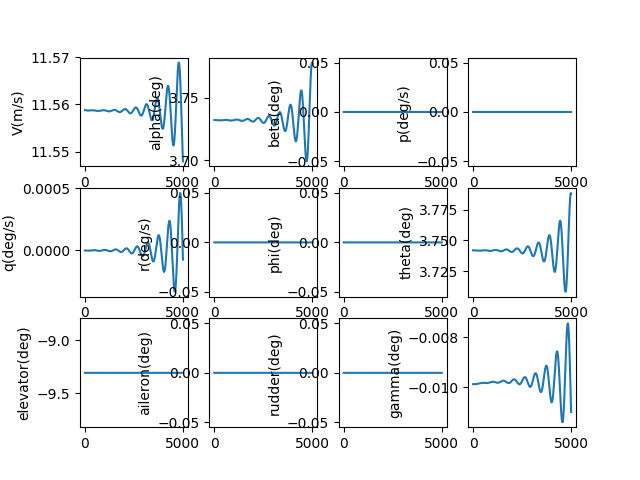

Values plotted in this chart, from the file beside it:
, V(m/s), alpha(deg), beta(deg), p(deg/s), q(deg/s), r(deg/s), phi(deg), theta(deg), elevator(deg), aileron(deg), rudder(deg), gamma(deg), pb, qc, rb, CD_act, CL_act, Cm_act, CY_act, Cr_act, Cn_act
1.0, 11.56, 3.732, 0.0, 0.0, -2.3596506543659275e-09, 0.0, 0.0, 3.742, -9.306, 0.0, 0.0, -0.009875, 0.0, -7.032718348900387e-09, 0.0, 0.04519, -0.002948, 0.1356, 0.0, 0.0, 0.0
2.0, 11.56, 3.732, 0.0, 0.0, -4.953112860039158e-09, 0.0, 0.0, 3.742, -9.306, 0.0, 0.0, -0.009875, 0.0, -1.4762292075713058e-08, 0.0, 0.04519, -0.002948, 0.1356, 0.0, 0.0, 0.0
3.0, 11.56, 3.732, 0.0, 0.0, -7.7780113770973e-09, 0.0, 0.0, 3.742, -9.306, 0.0, 0.0, -0.009875, 0.0, -2.3181642243216637e-08, 0.0, 0.04519, -0.002948, 0.1356, 0.0, 0.0, 0.0
4.0, 11.56, 3.732, 0.0, 0.0, -1.0831963262138511e-08, 0.0, 0.0, 3.742, -9.306, 0.0, 0.0, -0.009875, 0.0, -3.2283666947264936e-08, 0.0, 0.04519, -0.002948, 0.1356, 0.0, 0.0, 0.0
5.0, 11.56, 3.732, 0.0, 0.0, -1.4112577846486845e-08, 0.0, 0.0, 3.742, -9.306, 0.0, 0.0, -0.009875, 0.0, -4.2061241251922543e-08, 0.0, 0.04519, -0.002948, 0.1356, 0.0, 0.0, 0.0
6.0, 11.56, 3.732, 0.0, 0.0, -1.7617456722447392e-08, 0.0, 0.0, 3.742, -9.306, 0.0, 0.0, -0.009875, 0.0, -5.250721714859025e-08, 0.0, 0.04519, -0.002948, 0.1356, 0.0, 0.0, 0.0
7.0, 11.56, 3.732, 0.0, 0.0, -2.134419372989545e-08, 0.0, 0.0, 3.742, -9.306, 0.0, 0.0, -0.009875, 0.0, -6.361442351612423e-08, 0.0, 0.04519, -0.002948, 0.1356, 0.0, 0.0, 0.0
8.0, 11.56, 3.732, 0.0, 0.0, -2.529037494750853e-08, 0.0, 0.0, 3.742, -9.306, 0.0, 0.0, -0.009875, 0.0, -7.537566609479113e-08, 0.0, 0.04519, -0.002948, 0.1356, 0.0, 0.0, 0.0
9.0, 11.56, 3.732, 0.0, 0.0, -2.9453578693319918e-08, 0.0, 0.0, 3.742, -9.306, 0.0, 0.0, -0.009875, 0.0, -8.778372748800349e-08, 0.0, 0.04519, -0.002948, 0.1356, 0.0, 0.0, 0.0
10.0, 11.56, 3.732, 0.0, 0.0, -3.383137552304993e-08, 0.0, 0.0, 3.742, -9.306, 0.0, 0.0, -0.009875, 0.0, -1.0083136715743022e-07, 0.0, 0.04519, -0.002948, 0.1356, 0.0, 0.0, 0.0
11.0, 11.56, 3.732, 0.0, 0.0, -3.84213282370918e-08, 0.0, 0.0, 3.742, -9.306, 0.0, 0.0, -0.009875, 0.0, -1.1451132144389991e-07, 0.0, 0.04519, -0.002948, 0.1356, 0.0, 0.0, 0.0
12.0, 11.56, 3.732, 0.0, 0.0, -4.322099189241049e-08, 0.0, 0.0, 3.742, -9.306, 0.0, 0.0, -0.009875, 0.0, -1.2881630360294526e-07, 0.0, 0.04519, -0.002948, 0.1356, 0.0, 0.0, 0.0
13.0, 11.56, 3.732, 0.0, 0.0, -4.822791381378626e-08, 0.0, 0.0, 3.742, -9.306, 0.0, 0.0, -0.009875, 0.0, -1.4373900383839297e-07, 0.0, 0.04519, -0.002948, 0.1356, 0.0, 0.0, 0.0
14.0, 11.56, 3.732, 0.0, 0.0, -5.3439633615384345e-08, 0.0, 0.0, 3.742, -9.306, 0.0, 0.0, -0.009875, 0.0, -1.592720893667288e-07, 0.0, 0.04519, -0.002948, 0.1356, 0.0, 0.0, 0.0
15.0, 11.56, 3.732, 0.0, 0.0, -5.885368322206027e-08, 0.0, 0.0, 3.742, -9.306, 0.0, 0.0, -0.009875, 0.0, -1.754082044806728e-07, 0.0, 0.04519, -0.002948, 0.1356, 0.0, 0.0, 0.0
16.0, 11.56, 3.732, 0.0, 0.0, -6.44675868982858e-08, 0.0, 0.0, 3.742, -9.306, 0.0, 0.0, -0.009875, 0.0, -1.9213997063546648e-07, 0.0, 0.04519, -0.002948, 0.1356, 0.0, 0.0, 0.0
17.0, 11.56, 3.732, 0.0, 0.0, -7.027886127855233e-08, 0.0, 0.0, 3.742, -9.306, 0.0, 0.0, -0.009875, 0.0, -2.094599865395618e-07, 0.0, 0.04519, -0.002948, 0.1356, 0.0, 0.0, 0.0
18.0, 11.56, 3.732, 0.0, 0.0, -7.628501540382822e-08, 0.0, 0.0, 3.742, -9.306, 0.0, 0.0, -0.009875, 0.0, -2.2736082826335237e-07, 0.0, 0.04519, -0.002948, 0.1356, 0.0, 0.0, 0.0
19.0, 11.56, 3.732, 0.0, 0.0, -8.248355076115886e-08, 0.0, 0.0, 3.742, -9.306, 0.0, 0.0, -0.009875, 0.0, -2.458350493572704e-07, 0.0, 0.04519, -0.002948, 0.1356, 0.0, 0.0, 0.0
20.0, 11.56, 3.732, 0.0, 0.0, -8.887196132763848e-08, 0.0, 0.0, 3.742, -9.306, 0.0, 0.0, -0.009875, 0.0, -2.6487518098291187e-07, 0.0, 0.04519, -0.002948, 0.1356, 0.0, 0.0, 0.0
21.0, 11.56, 3.732, 0.0, 0.0, -9.544773361892103e-08, 0.0, 0.0, 3.742, -9.306, 0.0, 0.0, -0.009875, 0.0, -2.8447373205768913e-07, 0.0, 0.04519, -0.002948, 0.1356, 0.0, 0.0, 0.0
22.0, 11.56, 3.732, 0.0, 0.0, -1.0220834674089479e-07, 0.0, 0.0, 3.742, -9.306, 0.0, 0.0, -0.009875, 0.0, -3.046231894089119e-07, 0.0, 0.04519, -0.002948, 0.1356, 0.0, 0.0, 0.0
23.0, 11.56, 3.732, 0.0, 0.0, -1.0915127244652824e-07, 0.0, 0.0, 3.742, -9.306, 0.0, 0.0, -0.009875, 0.0, -3.253160179432799e-07, 0.0, 0.04519, -0.002948, 0.1356, 0.0, 0.0, 0.0
24.0, 11.56, 3.732, 0.0, 0.0, -1.1627397519575607e-07, 0.0, 0.0, 3.742, -9.306, 0.0, 0.0, -0.009875, 0.0, -3.465446608254349e-07, 0.0, 0.04519, -0.002948, 0.1356, 0.0, 0.0, 0.0
25.0, 11.56, 3.732, 0.0, 0.0, -1.2357391221959916e-07, 0.0, 0.0, 3.742, -9.306, 0.0, 0.0, -0.009875, 0.0, -3.6830153966913216e-07, 0.0, 0.04519, -0.002948, 0.1356, 0.0, 0.0, 0.0
26.0, 11.56, 3.732, 0.0, 0.0, -1.310485335890973e-07, 0.0, 0.0, 3.742, -9.306, 0.0, 0.0, -0.009875, 0.0, -3.905790547427537e-07, 0.0, 0.04519, -0.002948, 0.1356, 0.0, 0.0, 0.0
27.0, 11.56, 3.732, 0.0, 0.0, -1.3869528228602728e-07, 0.0, 0.0, 3.742, -9.306, 0.0, 0.0, -0.009875, 0.0, -4.1336958518014276e-07, 0.0, 0.04519, -0.002948, 0.1356, 0.0, 0.0, 0.0
28.0, 11.56, 3.732, 0.0, 0.0, -1.465115942804989e-07, 0.0, 0.0, 3.742, -9.306, 0.0, 0.0, -0.009875, 0.0, -4.366654892119366e-07, 0.0, 0.04519, -0.002948, 0.1356, 0.0, 0.0, 0.0
29.0, 11.56, 3.732, 0.0, 0.0, -1.544948986096698e-07, 0.0, 0.0, 3.742, -9.306, 0.0, 0.0, -0.009875, 0.0, -4.60459104400233e-07, 0.0, 0.04519, -0.002948, 0.1356, 0.0, 0.0, 0.0
30.0, 11.56, 3.732, 0.0, 0.0, -1.6264261746159976e-07, 0.0, 0.0, 3.742, -9.306, 0.0, 0.0, -0.009875, 0.0, -4.847427478885739e-07, 0.0, 0.04519, -0.002948, 0.1356, 0.0, 0.0, 0.0
31.0, 11.56, 3.732, 0.0, 0.0, -1.709521662627985e-07, 0.0, 0.0, 3.742, -9.306, 0.0, 0.0, -0.009875, 0.0, -5.095087166629372e-07, 0.0, 0.04519, -0.002948, 0.1356, 0.0, 0.0, 0.0
32.0, 11.56, 3.732, 0.0, 0.0, -1.7942095377012015e-07, 0.0, 0.0, 3.742, -9.306, 0.0, 0.0, -0.009875, 0.0, -5.347492878256816e-07, 0.0, 0.04519, -0.002948, 0.1356, 0.0, 0.0, 0.0
33.0, 11.56, 3.732, 0.0, 0.0, -1.8804638216388676e-07, 0.0, 0.0, 3.742, -9.306, 0.0, 0.0, -0.009875, 0.0, -5.604567188731554e-07, 0.0, 0.04519, -0.002948, 0.1356, 0.0, 0.0, 0.0
34.0, 11.56, 3.732, 0.0, 0.0, -1.9682584714840255e-07, 0.0, 0.0, 3.742, -9.306, 0.0, 0.0, -0.009875, 0.0, -5.866232479953322e-07, 0.0, 0.04519, -0.002948, 0.1356, 0.0, 0.0, 0.0
35.0, 11.56, 3.732, 0.0, 0.0, -2.0575673805367074e-07, 0.0, 0.0, 3.742, -9.306, 0.0, 0.0, -0.009875, 0.0, -6.132410943790289e-07, 0.0, 0.04519, -0.002948, 0.1356, 0.0, 0.0, 0.0
36.0, 11.56, 3.732, 0.0, 0.0, -2.14836437940736e-07, 0.0, 0.0, 3.742, -9.306, 0.0, 0.0, -0.009875, 0.0, -6.40302458521931e-07, 0.0, 0.04519, -0.002948, 0.1356, 0.0, 0.0, 0.0
37.0, 11.56, 3.732, 0.0, 0.0, -2.2406232371134702e-07, 0.0, 0.0, 3.742, -9.306, 0.0, 0.0, -0.009875, 0.0, -6.677995225594921e-07, 0.0, 0.04519, -0.002948, 0.1356, 0.0, 0.0, 0.0
38.0, 11.56, 3.732, 0.0, 0.0, -2.3343176622223968e-07, 0.0, 0.0, 3.742, -9.306, 0.0, 0.0, -0.009875, 0.0, -6.957244506056052e-07, 0.0, 0.04519, -0.002948, 0.1356, 0.0, 0.0, 0.0
39.0, 11.56, 3.732, 0.0, 0.0, -2.4294213039992547e-07, 0.0, 0.0, 3.742, -9.306, 0.0, 0.0, -0.009875, 0.0, -7.240693890947788e-07, 0.0, 0.04519, -0.002948, 0.1356, 0.0, 0.0, 0.0
40.0, 11.56, 3.732, 0.0, 0.0, -2.525907753620892e-07, 0.0, 0.0, 3.742, -9.306, 0.0, 0.0, -0.009875, 0.0, -7.528264671440116e-07, 0.0, 0.04519, -0.002948, 0.1356, 0.0, 0.0, 0.0
41.0, 11.56, 3.732, 0.0, 0.0, -2.62375054540033e-07, 0.0, 0.0, 3.742, -9.306, 0.0, 0.0, -0.009875, 0.0, -7.819877969177858e-07, 0.0, 0.04519, -0.002948, 0.1356, 0.0, 0.0, 0.0
42.0, 11.56, 3.732, 0.0, 0.0, -2.7229231580622294e-07, 0.0, 0.0, 3.742, -9.306, 0.0, 0.0, -0.009875, 0.0, -8.115454740082669e-07, 0.0, 0.04519, -0.002948, 0.1356, 0.0, 0.0, 0.0
43.0, 11.56, 3.732, 0.0, 0.0, -2.823399016050698e-07, 0.0, 0.0, 3.742, -9.306, 0.0, 0.0, -0.009875, 0.0, -8.414915778251436e-07, 0.0, 0.04519, -0.002948, 0.1356, 0.0, 0.0, 0.0
44.0, 11.56, 3.732, 0.0, 0.0, -2.925151490863084e-07, 0.0, 0.0, 3.742, -9.306, 0.0, 0.0, -0.009875, 0.0, -8.718181719932117e-07, 0.0, 0.04519, -0.002948, 0.1356, 0.0, 0.0, 0.0
45.0, 11.56, 3.732, 0.0, 0.0, -3.028153902410085e-07, 0.0, 0.0, 3.742, -9.306, 0.0, 0.0, -0.009875, 0.0, -9.025173047578023e-07, 0.0, 0.04519, -0.002948, 0.1356, 0.0, 0.0, 0.0
46.0, 11.56, 3.732, 0.0, 0.0, -3.13237952043715e-07, 0.0, 0.0, 3.742, -9.306, 0.0, 0.0, -0.009875, 0.0, -9.335810094084743e-07, 0.0, 0.04519, -0.002948, 0.1356, 0.0, 0.0, 0.0
47.0, 11.56, 3.732, 0.0, 0.0, -3.2378015659439287e-07, 0.0, 0.0, 3.742, -9.306, 0.0, 0.0, -0.009875, 0.0, -9.650013047021303e-07, 0.0, 0.04519, -0.002948, 0.1356, 0.0, 0.0, 0.0
48.0, 11.56, 3.732, 0.0, 0.0, -3.344393212659505e-07, 0.0, 0.0, 3.742, -9.306, 0.0, 0.0, -0.009875, 0.0, -9.967701953027536e-07, 0.0, 0.04519, -0.002948, 0.1356, 0.0, 0.0, 0.0
49.0, 11.56, 3.732, 0.0, 0.0, -3.452127588533343e-07, 0.0, 0.0, 3.742, -9.306, 0.0, 0.0, -0.009875, 0.0, -1.0288796722258306e-06, 0.0, 0.04519, -0.002948, 0.1356, 0.0, 0.0, 0.0
50.0, 11.56, 3.732, 0.0, 0.0, -3.5609777772848873e-07, 0.0, 0.0, 3.742, -9.306, 0.0, 0.0, -0.009875, 0.0, -1.061321713300254e-06, 0.0, 0.04519, -0.002948, 0.1356, 0.0, 0.0, 0.0
51.0, 11.56, 3.732, 0.0, 0.0, -3.670916819944036e-07, 0.0, 0.0, 3.742, -9.306, 0.0, 0.0, -0.009875, 0.0, -1.094088283627505e-06, 0.0, 0.04519, -0.002948, 0.1356, 0.0, 0.0, 0.0
52.0, 11.56, 3.732, 0.0, 0.0, -3.781917716454406e-07, 0.0, 0.0, 3.742, -9.306, 0.0, 0.0, -0.009875, 0.0, -1.127171336059553e-06, 0.0, 0.04519, -0.002948, 0.1356, 0.0, 0.0, 0.0
53.0, 11.56, 3.732, 0.0, 0.0, -3.893953427294418e-07, 0.0, 0.0, 3.742, -9.306, 0.0, 0.0, -0.009875, 0.0, -1.1605628116820625e-06, 0.0, 0.04519, -0.002948, 0.1356, 0.0, 0.0, 0.0
54.0, 11.56, 3.732, 0.0, 0.0, -4.006996875129515e-07, 0.0, 0.0, 3.742, -9.306, 0.0, 0.0, -0.009875, 0.0, -1.1942546403068812e-06, 0.0, 0.04519, -0.002948, 0.1356, 0.0, 0.0, 0.0
55.0, 11.56, 3.732, 0.0, 0.0, -4.121020946489174e-07, 0.0, 0.0, 3.742, -9.306, 0.0, 0.0, -0.009875, 0.0, -1.2282387409719187e-06, 0.0, 0.04519, -0.002948, 0.1356, 0.0, 0.0, 0.0
56.0, 11.56, 3.732, 0.0, 0.0, -4.2359984934827156e-07, 0.0, 0.0, 3.742, -9.306, 0.0, 0.0, -0.009875, 0.0, -1.2625070224525863e-06, 0.0, 0.04519, -0.002948, 0.1356, 0.0, 0.0, 0.0
57.0, 11.56, 3.732, 0.0, 0.0, -4.351902335541087e-07, 0.0, 0.0, 3.742, -9.306, 0.0, 0.0, -0.009875, 0.0, -1.2970513837809794e-06, 0.0, 0.04519, -0.002948, 0.1356, 0.0, 0.0, 0.0
58.0, 11.56, 3.732, 0.0, 0.0, -4.468705261174574e-07, 0.0, 0.0, 3.742, -9.306, 0.0, 0.0, -0.009875, 0.0, -1.3318637147698085e-06, 0.0, 0.04519, -0.002948, 0.1356, 0.0, 0.0, 0.0
59.0, 11.56, 3.732, 0.0, 0.0, -4.5863800297812976e-07, 0.0, 0.0, 3.742, -9.306, 0.0, 0.0, -0.009875, 0.0, -1.3669358965514625e-06, 0.0, 0.04519, -0.002948, 0.1356, 0.0, 0.0, 0.0
60.0, 11.56, 3.732, 0.0, 0.0, -4.7048993734638143e-07, 0.0, 0.0, 3.742, -9.306, 0.0, 0.0, -0.009875, 0.0, -1.402259802119494e-06, 0.0, 0.04519, -0.002948, 0.1356, 0.0, 0.0, 0.0
... 4,940 more rows
